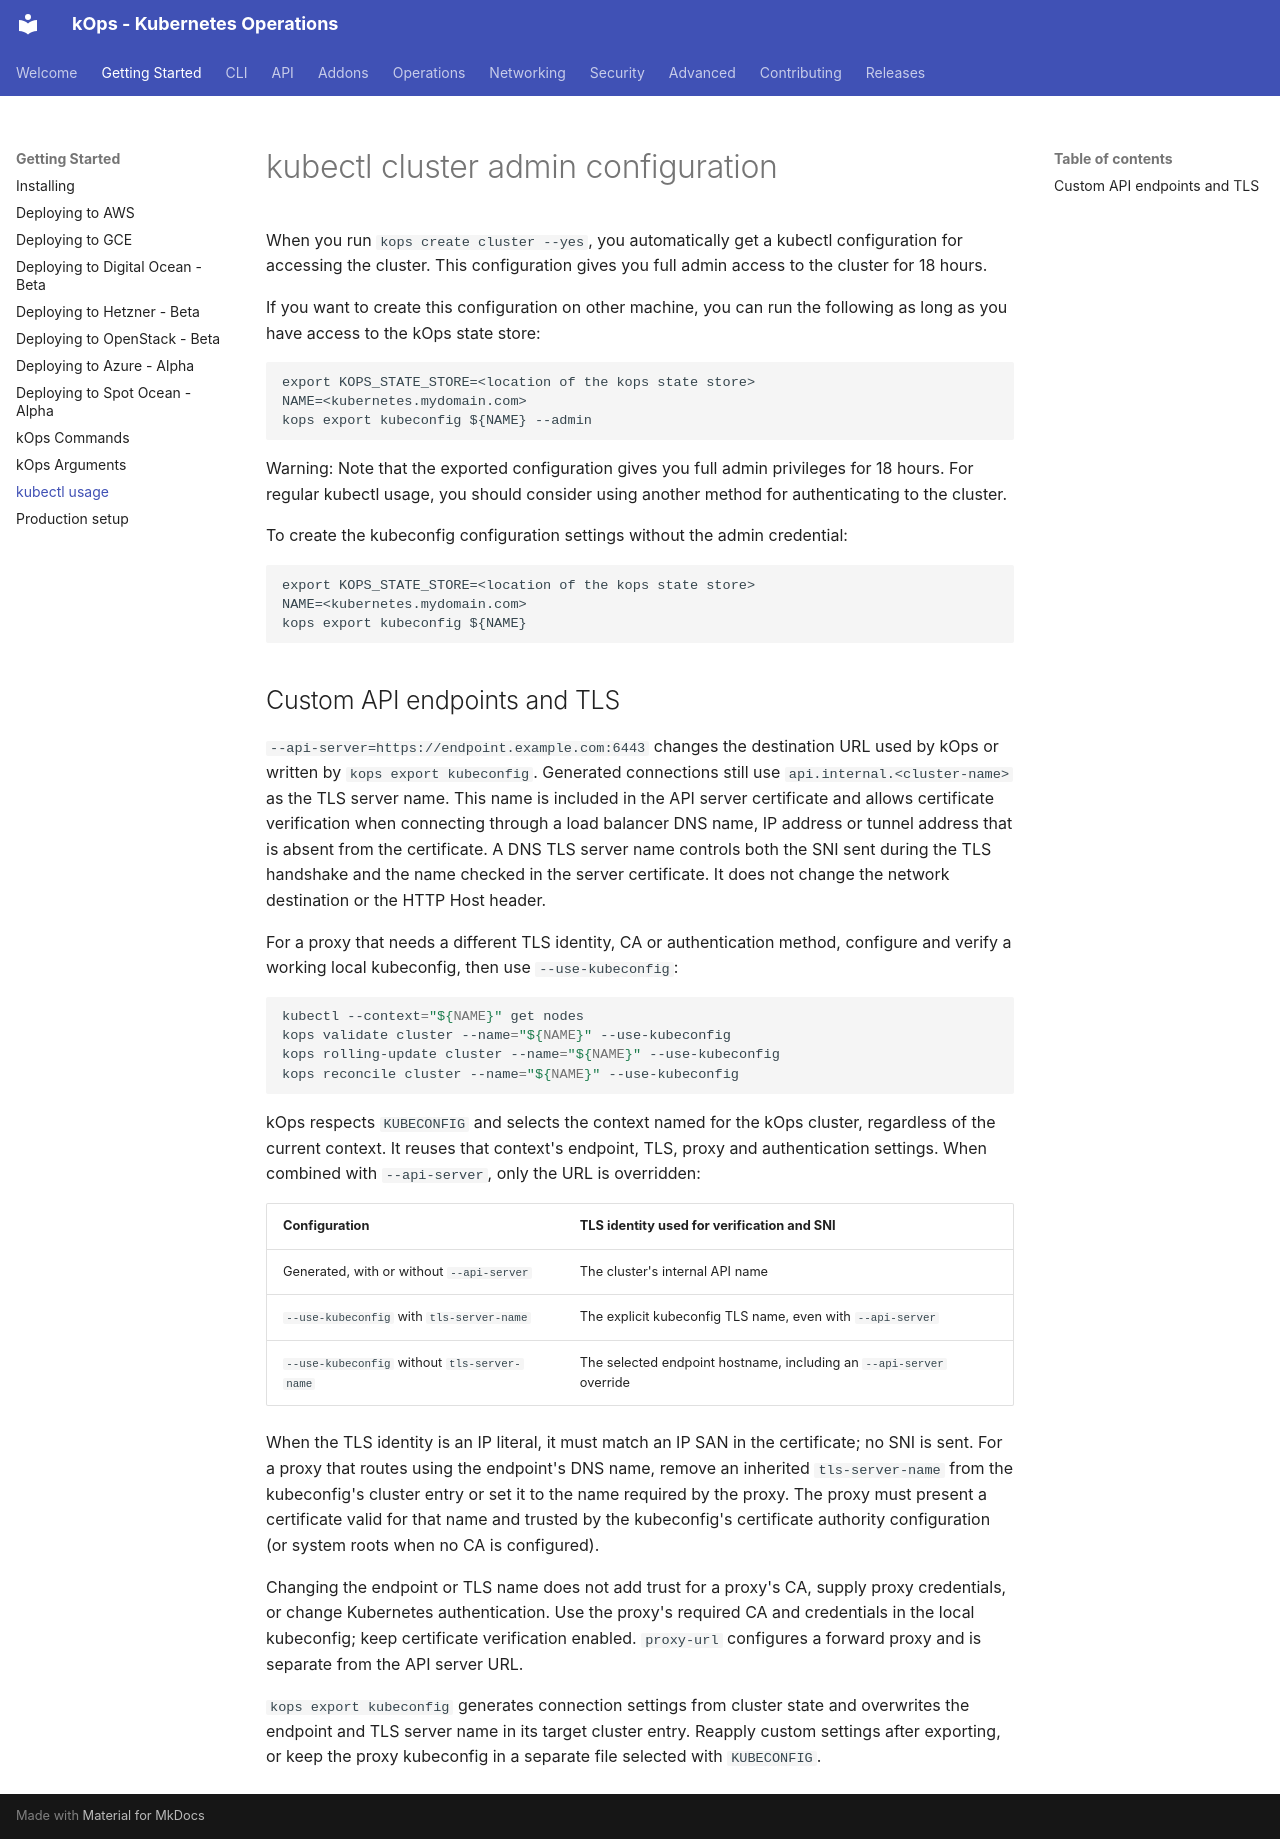

repository: kubernetes/kops · page: getting_started/kubectl/index.html · generator: mkdocs

# kubectl cluster admin configuration

When you run `kops create cluster --yes`, you automatically get a kubectl configuration for accessing the cluster. This configuration gives you full admin access to the cluster for 18 hours.

If you want to create this configuration on other machine, you can run the following as long as you have access to the kOps state store:

```
export KOPS_STATE_STORE=<location of the kops state store>
NAME=<kubernetes.mydomain.com>
kops export kubeconfig ${NAME} --admin
```

Warning: Note that the exported configuration gives you full admin privileges for 18 hours. For regular kubectl usage, you should consider using another method for authenticating to the cluster.

To create the kubeconfig configuration settings without the admin credential:

```
export KOPS_STATE_STORE=<location of the kops state store>
NAME=<kubernetes.mydomain.com>
kops export kubeconfig ${NAME}
```

## Custom API endpoints and TLS

`--api-server=https://endpoint.example.com:6443` changes the destination URL used by kOps or written by `kops export kubeconfig`. Generated connections still use `api.internal.<cluster-name>` as the TLS server name. This name is included in the API server certificate and allows certificate verification when connecting through a load balancer DNS name, IP address or tunnel address that is absent from the certificate. A DNS TLS server name controls both the SNI sent during the TLS handshake and the name checked in the server certificate. It does not change the network destination or the HTTP Host header.

For a proxy that needs a different TLS identity, CA or authentication method, configure and verify a working local kubeconfig, then use `--use-kubeconfig`:

```bash
kubectl --context="${NAME}" get nodes
kops validate cluster --name="${NAME}" --use-kubeconfig
kops rolling-update cluster --name="${NAME}" --use-kubeconfig
kops reconcile cluster --name="${NAME}" --use-kubeconfig
```

kOps respects `KUBECONFIG` and selects the context named for the kOps cluster, regardless of the current context. It reuses that context's endpoint, TLS, proxy and authentication settings. When combined with `--api-server`, only the URL is overridden:

| Configuration | TLS identity used for verification and SNI |
| --- | --- |
| Generated, with or without `--api-server` | The cluster's internal API name |
| `--use-kubeconfig` with `tls-server-name` | The explicit kubeconfig TLS name, even with `--api-server` |
| `--use-kubeconfig` without `tls-server-name` | The selected endpoint hostname, including an `--api-server` override |

When the TLS identity is an IP literal, it must match an IP SAN in the certificate; no SNI is sent. For a proxy that routes using the endpoint's DNS name, remove an inherited `tls-server-name` from the kubeconfig's cluster entry or set it to the name required by the proxy. The proxy must present a certificate valid for that name and trusted by the kubeconfig's certificate authority configuration (or system roots when no CA is configured).

Changing the endpoint or TLS name does not add trust for a proxy's CA, supply proxy credentials, or change Kubernetes authentication. Use the proxy's required CA and credentials in the local kubeconfig; keep certificate verification enabled. `proxy-url` configures a forward proxy and is separate from the API server URL.

`kops export kubeconfig` generates connection settings from cluster state and overwrites the endpoint and TLS server name in its target cluster entry. Reapply custom settings after exporting, or keep the proxy kubeconfig in a separate file selected with `KUBECONFIG`.
